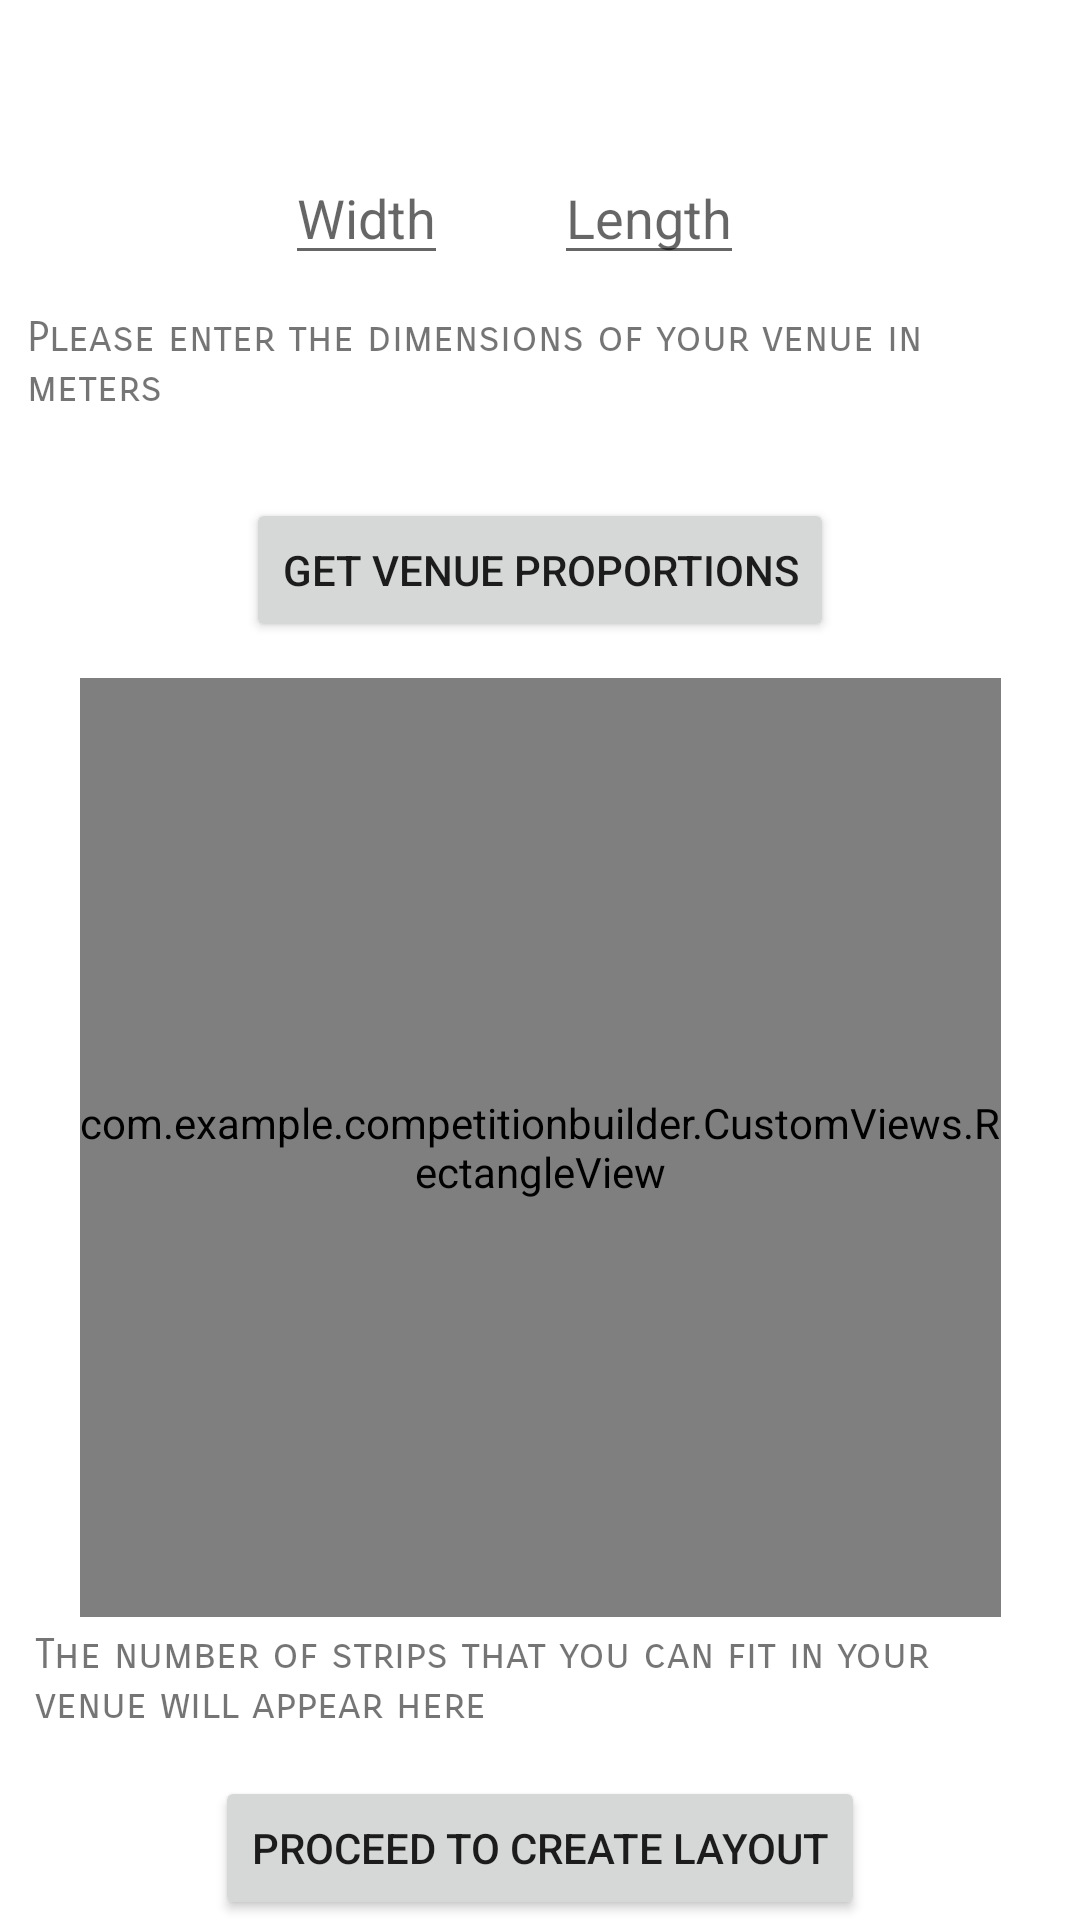

Produce the Android XML layout that renders to this screen, including the resource entries it uses.
<!-- AndroidManifest.xml: application theme Theme.CompetitionBuilder -->
<!-- res/layout/activity_venue.xml -->
<androidx.constraintlayout.widget.ConstraintLayout xmlns:android="http://schemas.android.com/apk/res/android"
    xmlns:app="http://schemas.android.com/apk/res-auto"
    xmlns:tools="http://schemas.android.com/tools"
    android:id="@+id/layout_container"
    android:layout_width="match_parent"
    android:layout_height="match_parent"
    android:gravity="center"
    android:orientation="vertical">


    <EditText
        android:id="@+id/editTextLength"
        android:layout_width="wrap_content"
        android:layout_height="wrap_content"
        android:layout_marginEnd="112dp"
        android:hint="Length"
        android:inputType="numberDecimal"
        app:layout_constraintBottom_toTopOf="@+id/txtViewDims"
        app:layout_constraintEnd_toEndOf="parent"
        app:layout_constraintTop_toTopOf="parent"
        app:layout_constraintVertical_bias="0.803" />

    <EditText
        android:id="@+id/editTextWidth"
        android:layout_width="wrap_content"
        android:layout_height="wrap_content"
        android:layout_marginStart="68dp"
        android:hint="Width"
        android:inputType="numberDecimal"
        app:layout_constraintBottom_toTopOf="@+id/txtViewDims"
        app:layout_constraintEnd_toStartOf="@+id/editTextLength"
        app:layout_constraintHorizontal_bias="0.432"
        app:layout_constraintStart_toStartOf="parent"
        app:layout_constraintTop_toTopOf="parent"
        app:layout_constraintVertical_bias="0.803" />

    <TextView
        android:id="@+id/txtViewDims"
        android:layout_width="342dp"
        android:layout_height="46dp"
        android:layout_marginBottom="16dp"
        android:text="@string/txtEnterDims"
        android:textAppearance="@style/TextAppearance.AppCompat.Small"
        app:fontFamily="sans-serif-smallcaps"
        app:layout_constraintBottom_toTopOf="@+id/buttonCreateRectangle"
        app:layout_constraintEnd_toEndOf="parent"
        app:layout_constraintHorizontal_bias="0.492"
        app:layout_constraintStart_toStartOf="parent"
        app:textAllCaps="false" />

    <Button
        android:id="@+id/buttonCreateRectangle"
        android:layout_width="wrap_content"
        android:layout_height="wrap_content"
        android:layout_marginBottom="12dp"
        android:text="get venue proportions"
        app:iconPadding="16dp"
        app:layout_constraintBottom_toTopOf="@+id/rectangle_view"
        app:layout_constraintEnd_toEndOf="parent"
        app:layout_constraintStart_toStartOf="parent" />

    <com.example.competitionbuilder.CustomViews.RectangleView
        android:id="@+id/rectangle_view"
        android:layout_width="307dp"
        android:layout_height="313dp"

        android:layout_marginBottom="4dp"
        app:layout_constraintBottom_toTopOf="@+id/txtViewNumStrips"
        app:layout_constraintEnd_toEndOf="parent"
        app:layout_constraintStart_toStartOf="parent"
        tools:ignore="MissingConstraints" />

    <TextView
        android:id="@+id/txtViewNumStrips"
        android:layout_width="336dp"
        android:layout_height="45dp"
        android:layout_marginBottom="4dp"
        android:text="@string/txtNumStrips"
        app:fontFamily="sans-serif-smallcaps"
        app:layout_constraintBottom_toTopOf="@+id/btnGoToStrips"
        app:layout_constraintEnd_toEndOf="parent"
        app:layout_constraintHorizontal_bias="0.493"
        app:layout_constraintStart_toStartOf="parent" />

    <Button
        android:id="@+id/btnGoToStrips"
        android:layout_width="wrap_content"
        android:layout_height="wrap_content"
        android:text="@string/txtProceed"
        app:layout_constraintBottom_toBottomOf="parent"
        app:layout_constraintEnd_toEndOf="parent"
        app:layout_constraintStart_toStartOf="parent" />

</androidx.constraintlayout.widget.ConstraintLayout>
<!-- resources referenced by this layout -->
<resources>
  <string name="txtEnterDims">Please enter the dimensions of your venue in meters</string>
  <string name="txtNumStrips">The number of strips that you can fit in your venue will appear here</string>
  <string name="txtProceed">Proceed to create layout</string>
  <style name="Theme.CompetitionBuilder" parent="Theme.MaterialComponents.DayNight.DarkActionBar">
          
          <item name="colorPrimary">@color/charcoal</item>
          <item name="colorPrimaryVariant">@color/purple_new</item>
          <item name="colorOnPrimary">@color/offcharcoal</item>
          
          <item name="colorSecondary">@color/teal_200</item>
          <item name="colorSecondaryVariant">@color/teal_700</item>
          <item name="colorOnSecondary">@color/black</item>
          
          <item name="android:statusBarColor" tools:targetApi="l">@color/charcoal</item>
          
      </style>
  <color name="charcoal">#36454F</color>
  <color name="purple_new">#7900FF</color>
  <color name="offcharcoal">#C3CED6</color>
  <color name="teal_200">#FF03DAC5</color>
  <color name="teal_700">#FF018786</color>
  <color name="black">#FF000000</color>
</resources>
